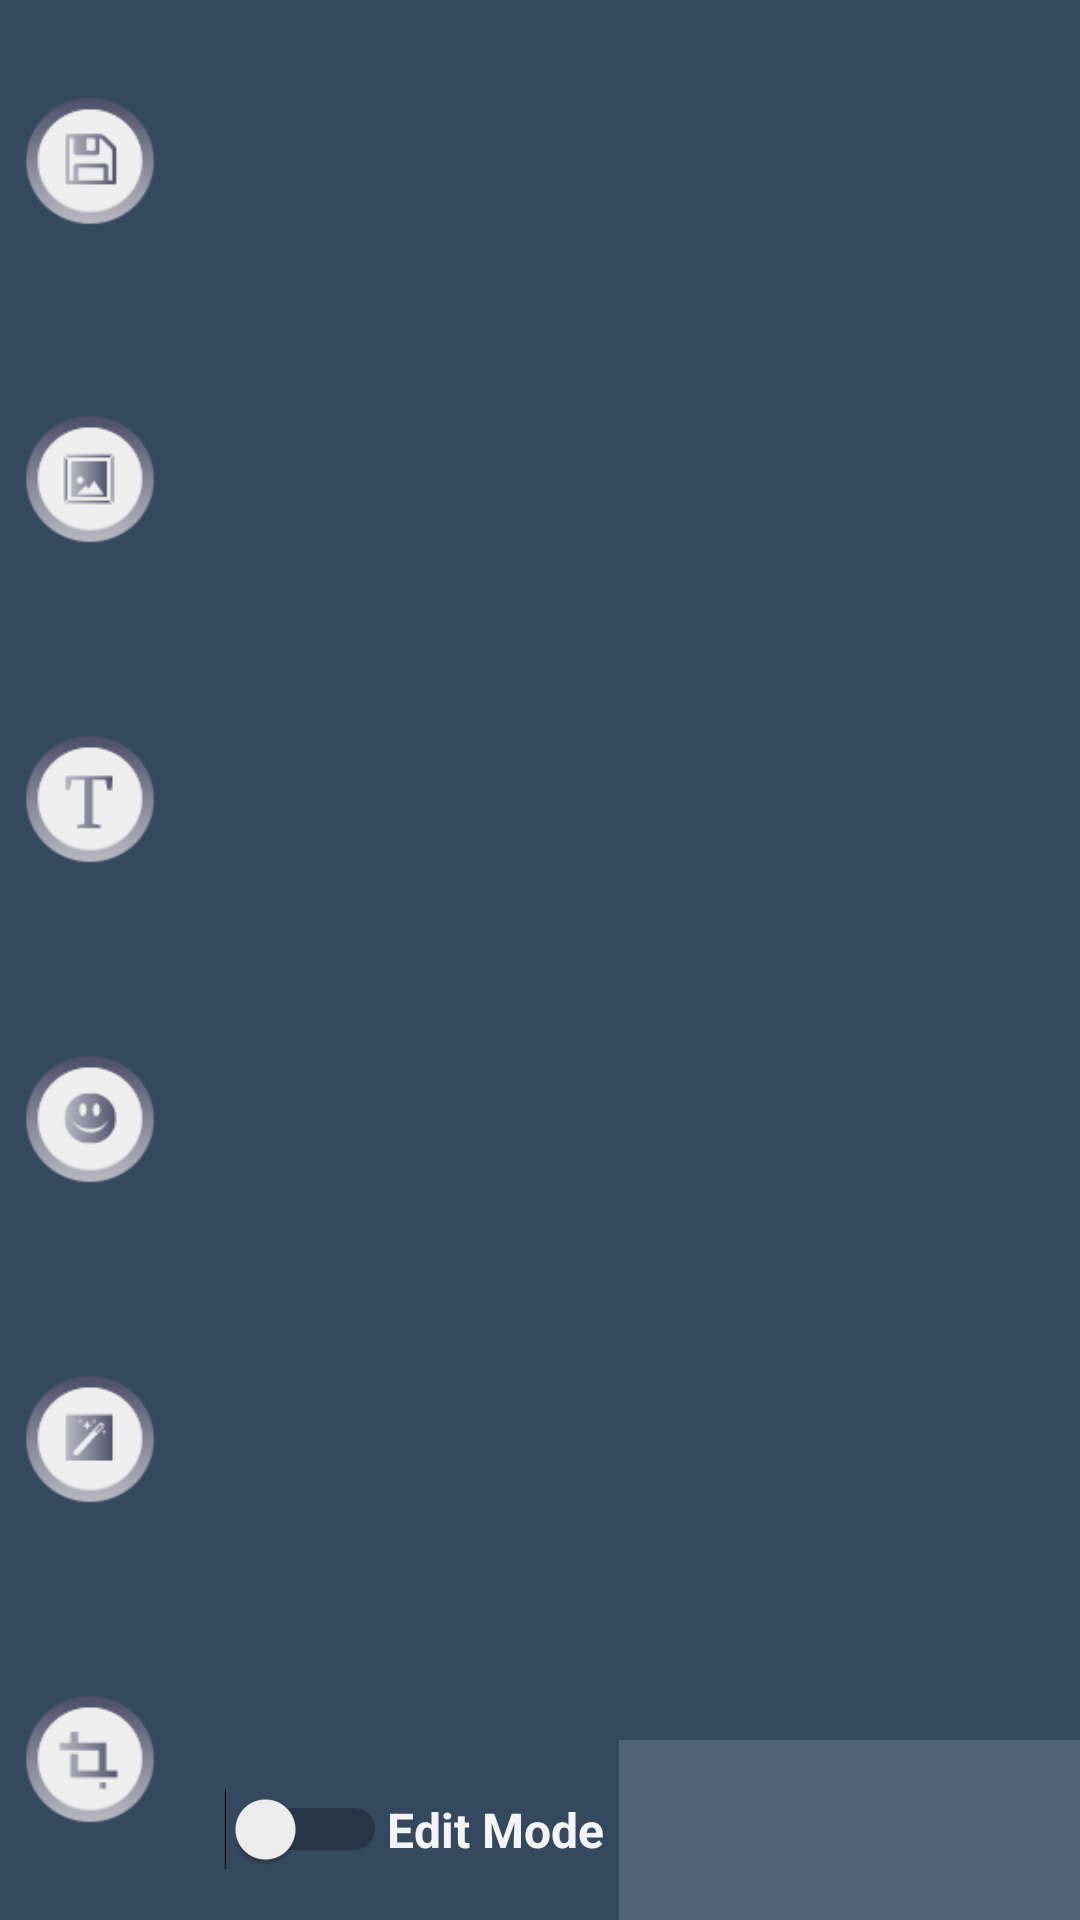

Here is an Android app screen rendered from its layout file. Give the layout XML and the strings, colors and styles it references.
<!-- AndroidManifest.xml: application theme EFPStyle -->
<!-- res/layout/activity_main.xml -->
<?xml version="1.0" encoding="utf-8"?>
<RelativeLayout xmlns:android="http://schemas.android.com/apk/res/android"
    android:layout_width="match_parent"
    android:layout_height="match_parent"
    android:background="#34495E">

    <LinearLayout
        android:gravity="center"
        android:id="@+id/navKiri"
        android:layout_width="60dp"
        android:layout_height="match_parent"
        android:orientation="vertical">
        <LinearLayout
            android:id="@+id/btnSave"
            android:background="?android:attr/selectableItemBackground"
            android:clickable="true"
            android:padding="5dp"
            android:gravity="center"
            android:layout_width="match_parent"
            android:layout_height="0dp"
            android:layout_weight="1">
            <ImageView
                android:layout_width="match_parent"
                android:layout_height="match_parent"
                android:src="@drawable/save"/>
        </LinearLayout>
        <LinearLayout
            android:id="@+id/btnUbahBackground"
            android:background="?android:attr/selectableItemBackground"
            android:clickable="true"
            android:padding="5dp"
            android:gravity="center"
            android:layout_width="match_parent"
            android:layout_height="0dp"
            android:layout_weight="1">
            <ImageView
                android:layout_width="match_parent"
                android:layout_height="match_parent"
                android:src="@drawable/ubahbackground"/>
        </LinearLayout>
        <LinearLayout
            android:padding="5dp"
            android:id="@+id/btnTambahText"
            android:background="?android:attr/selectableItemBackground"
            android:clickable="true"
            android:gravity="center"
            android:layout_width="match_parent"
            android:layout_height="0dp"
            android:layout_weight="1">
            <ImageView
                android:layout_width="match_parent"
                android:layout_height="match_parent"
                android:src="@drawable/add_text" />
        </LinearLayout>
        <LinearLayout
            android:id="@+id/btnTambahEmotiocn"
            android:background="?android:attr/selectableItemBackground"
            android:clickable="true"
            android:padding="5dp"
            android:gravity="center"
            android:layout_width="match_parent"
            android:layout_height="0dp"
            android:layout_weight="1">
            <ImageView
                android:layout_width="match_parent"
                android:layout_height="match_parent"
                android:src="@drawable/emoticon"/>
        </LinearLayout>
        <LinearLayout
            android:id="@+id/btnFilter"
            android:background="?android:attr/selectableItemBackground"
            android:clickable="true"
            android:padding="5dp"
            android:gravity="center"
            android:layout_width="match_parent"
            android:layout_height="0dp"
            android:layout_weight="1">
            <ImageView
                android:layout_width="match_parent"
                android:layout_height="match_parent"
                android:src="@drawable/filter"/>
        </LinearLayout>
        <LinearLayout
            android:id="@+id/btnCropImgUser"
            android:background="?android:attr/selectableItemBackground"
            android:clickable="true"
            android:padding="5dp"
            android:gravity="center"
            android:layout_width="match_parent"
            android:layout_height="0dp"
            android:layout_weight="1">
            <ImageView
                android:layout_width="match_parent"
                android:layout_height="match_parent"
                android:src="@drawable/crop"/>
        </LinearLayout>
    </LinearLayout>

    <RelativeLayout
        android:id="@+id/pembungkusUtamaEditor"
        android:layout_toRightOf="@+id/navKiri"
        android:layout_above="@+id/navBawah"
        android:layout_width="match_parent"
        android:layout_height="match_parent">
        <ImageView
            android:id="@+id/imgViewRoot"
            android:scaleType="fitXY"
            android:layout_width="match_parent"
            android:layout_height="match_parent" />
        <FrameLayout
            android:id="@+id/areaSticker"
            android:layout_width="match_parent"
            android:layout_height="match_parent"/>
        <ImageView
            android:visibility="gone"
            android:id="@+id/imgViewRootAtas"
            android:scaleType="fitXY"
            android:layout_width="match_parent"
            android:layout_height="match_parent" />
        <FrameLayout
            android:id="@+id/areaStickerTextEmot"
            android:layout_width="match_parent"
            android:layout_height="match_parent"/>
    </RelativeLayout>

    <LinearLayout
        android:layout_toRightOf="@+id/navKiri"
        android:gravity="center"
        android:id="@+id/navBawah"
        android:layout_alignParentBottom="true"
        android:layout_width="match_parent"
        android:layout_height="60dp"
        android:orientation="horizontal">
        <LinearLayout
            android:padding="5dp"
            android:gravity="center_vertical"
            android:layout_width="0dp"
            android:layout_height="match_parent"
            android:layout_weight="1">
            <LinearLayout
                android:layout_marginLeft="10dp"
                android:gravity="center_vertical"
                android:layout_weight="1"
                android:layout_width="0dp"
                android:layout_height="match_parent">
                <Switch
                    android:id="@+id/switchPrevEdit"
                    android:layout_width="wrap_content"
                    android:layout_height="wrap_content" />
                <TextView
                    android:textColor="#f4f4f4"
                    android:id="@+id/textPrevEdit"
                    android:textStyle="bold"
                    android:textSize="16sp"
                    android:text="Edit Mode"
                    android:layout_width="wrap_content"
                    android:layout_height="wrap_content" />
            </LinearLayout>
        </LinearLayout>

        <LinearLayout
            android:background="#506376"
            android:gravity="center"
            android:layout_width="wrap_content"
            android:layout_height="match_parent">
        <LinearLayout
            android:gravity="center"
            android:id="@+id/iklanMainActivity"
            android:layout_marginRight="10dp"
            android:layout_marginLeft="10dp"
            android:layout_width="wrap_content"
            android:layout_height="wrap_content"
            android:minHeight="50dp"
            android:minWidth="320dp"
            android:orientation="horizontal" />
        </LinearLayout>

    </LinearLayout>

    <FrameLayout
        android:background="#80000000"
        android:visibility="gone"
        android:id="@+id/frameDialog"
        android:layout_above="@+id/navBawah"
        android:layout_toRightOf="@+id/navKiri"
        android:layout_width="match_parent"
        android:layout_height="match_parent"/>


</RelativeLayout>
<!-- resources referenced by this layout -->
<resources>
  <!-- drawable add_text: png bitmap (drawable, 5592 bytes) -->
  <!-- drawable crop: png bitmap (drawable, 5675 bytes) -->
  <!-- drawable emoticon: png bitmap (drawable, 6205 bytes) -->
  <!-- drawable filter: png bitmap (drawable, 5891 bytes) -->
  <!-- drawable save: png bitmap (drawable, 5899 bytes) -->
  <!-- drawable ubahbackground: png bitmap (drawable, 5899 bytes) -->
  <style name="EFPStyle" parent="Theme.AppCompat.Light.NoActionBar.FullScreen">
  
      </style>
  <style name="Theme.AppCompat.Light.NoActionBar.FullScreen" parent="@style/Theme.AppCompat.Light">
          <item name="windowNoTitle">true</item>
          <item name="windowActionBar">false</item>
          <item name="android:windowFullscreen">true</item>
          <item name="android:windowContentOverlay">@null</item>
  
          <item name="colorPrimary">@color/colorPrimary</item>
          <item name="colorPrimaryDark">@color/colorPrimaryDark</item>
          <item name="colorAccent">#000000</item>
      </style>
  <!-- not gathered from this repository: default colours our renderer supplied (Android Studio template values) -->
  <color name="colorPrimary">#FF6200EE</color>
  <color name="colorPrimaryDark">#FF3700B3</color>
</resources>
